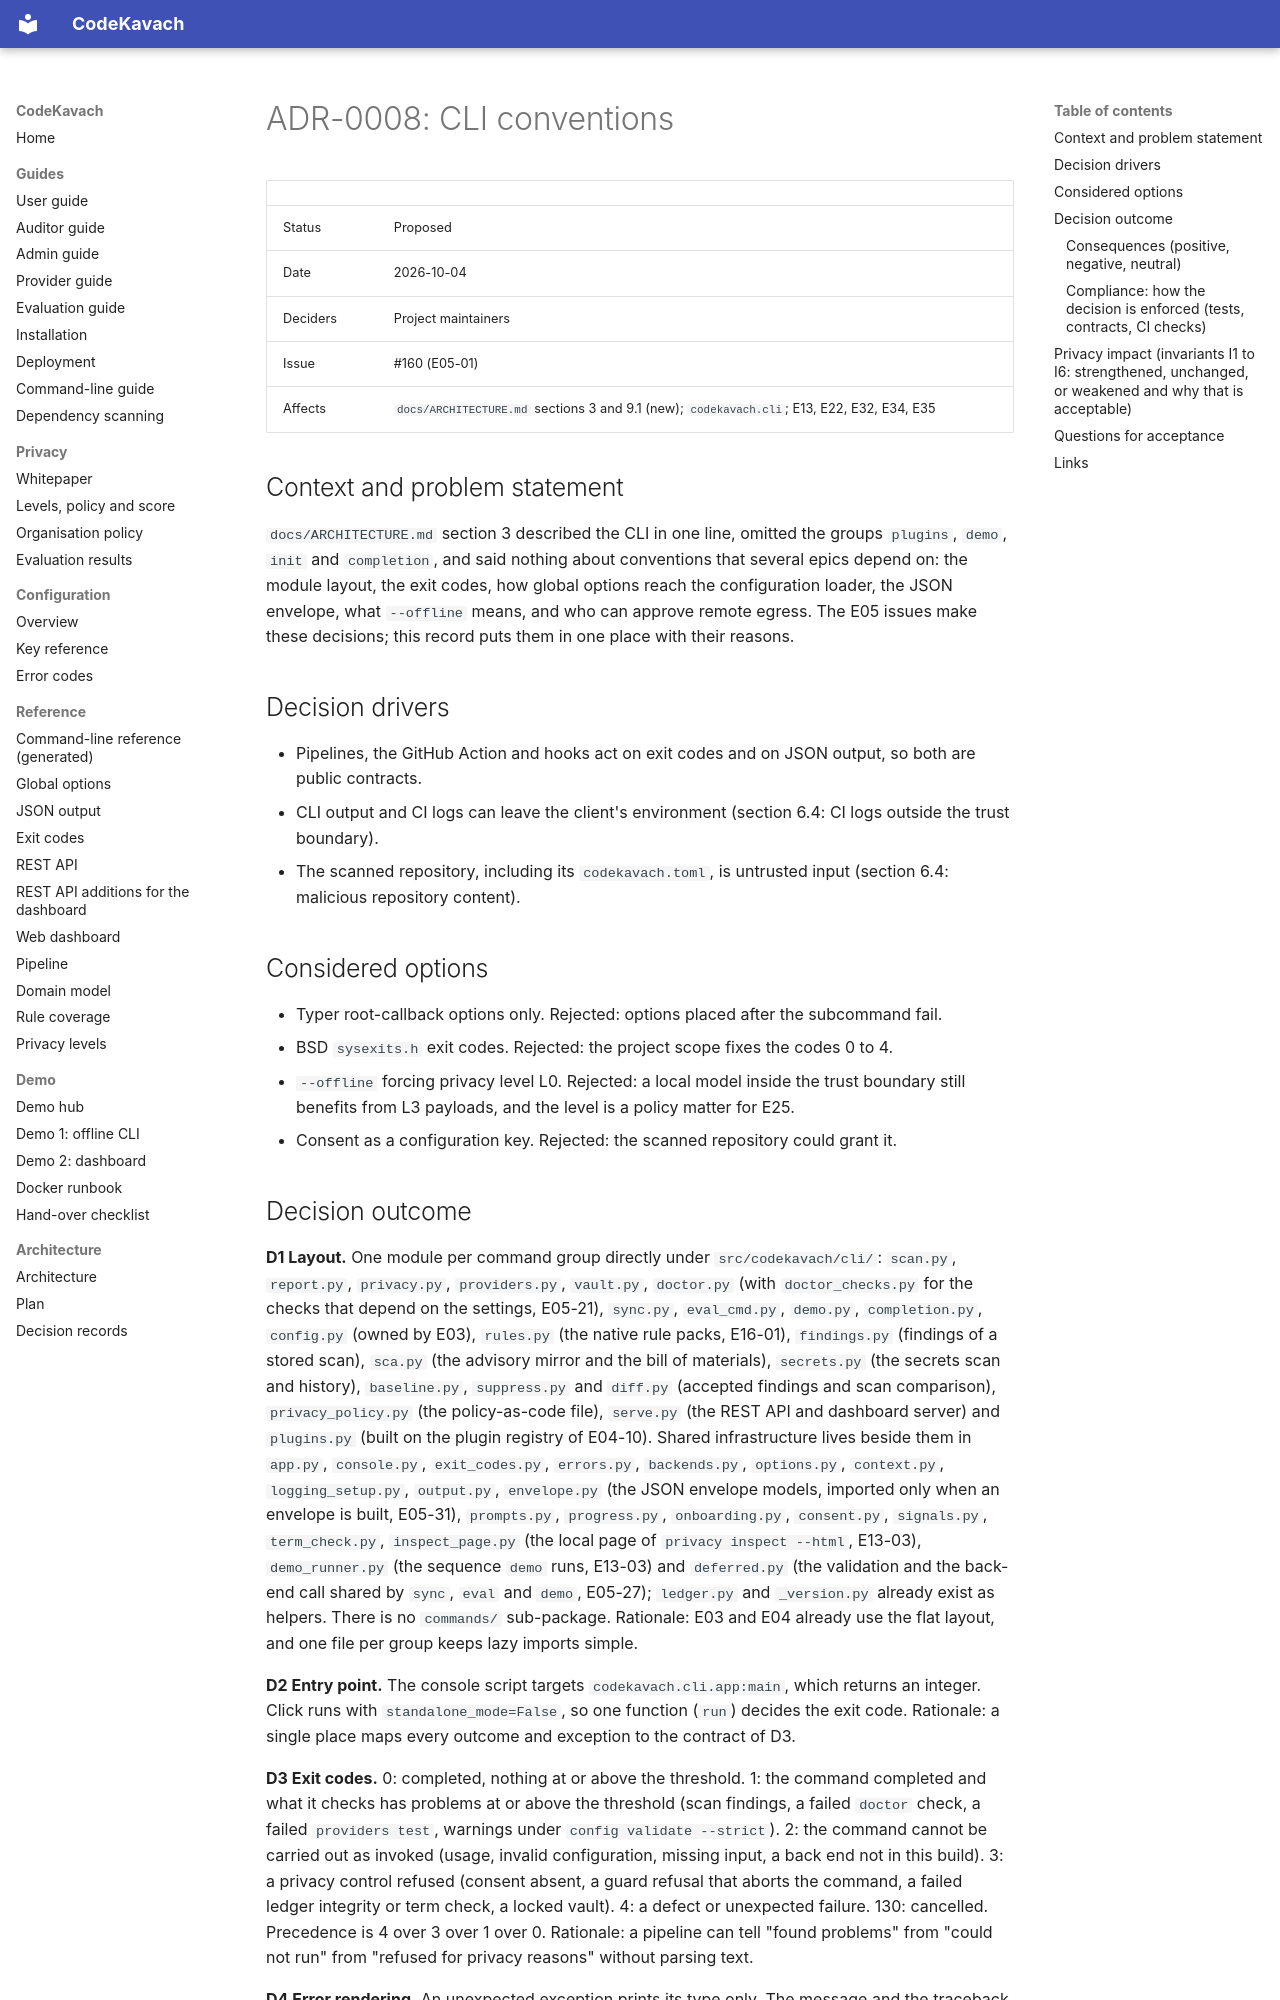

repository: jatinsingh1603/Source-Code-Review-Tool-TIET · page: adr/0008-cli-conventions/index.html · generator: mkdocs

# ADR-0008: CLI conventions

| | |
|---|---|
| Status | Proposed |
| Date | 2026-10-04 |
| Deciders | Project maintainers |
| Issue | #160 (E05-01) |
| Affects | `docs/ARCHITECTURE.md` sections 3 and 9.1 (new); `codekavach.cli`; E13, E22, E32, E34, E35 |

## Context and problem statement

`docs/ARCHITECTURE.md` section 3 described the CLI in one line, omitted the groups `plugins`, `demo`, `init` and `completion`, and said nothing about conventions that several epics depend on: the module layout, the exit codes, how global options reach the configuration loader, the JSON envelope, what `--offline` means, and who can approve remote egress. The E05 issues make these decisions; this record puts them in one place with their reasons.

## Decision drivers

- Pipelines, the GitHub Action and hooks act on exit codes and on JSON output, so both are public contracts.
- CLI output and CI logs can leave the client's environment (section 6.4: CI logs outside the trust boundary).
- The scanned repository, including its `codekavach.toml`, is untrusted input (section 6.4: malicious repository content).

## Considered options

- Typer root-callback options only. Rejected: options placed after the subcommand fail.
- BSD `sysexits.h` exit codes. Rejected: the project scope fixes the codes 0 to 4.
- `--offline` forcing privacy level L0. Rejected: a local model inside the trust boundary still benefits from L3 payloads, and the level is a policy matter for E25.
- Consent as a configuration key. Rejected: the scanned repository could grant it.
